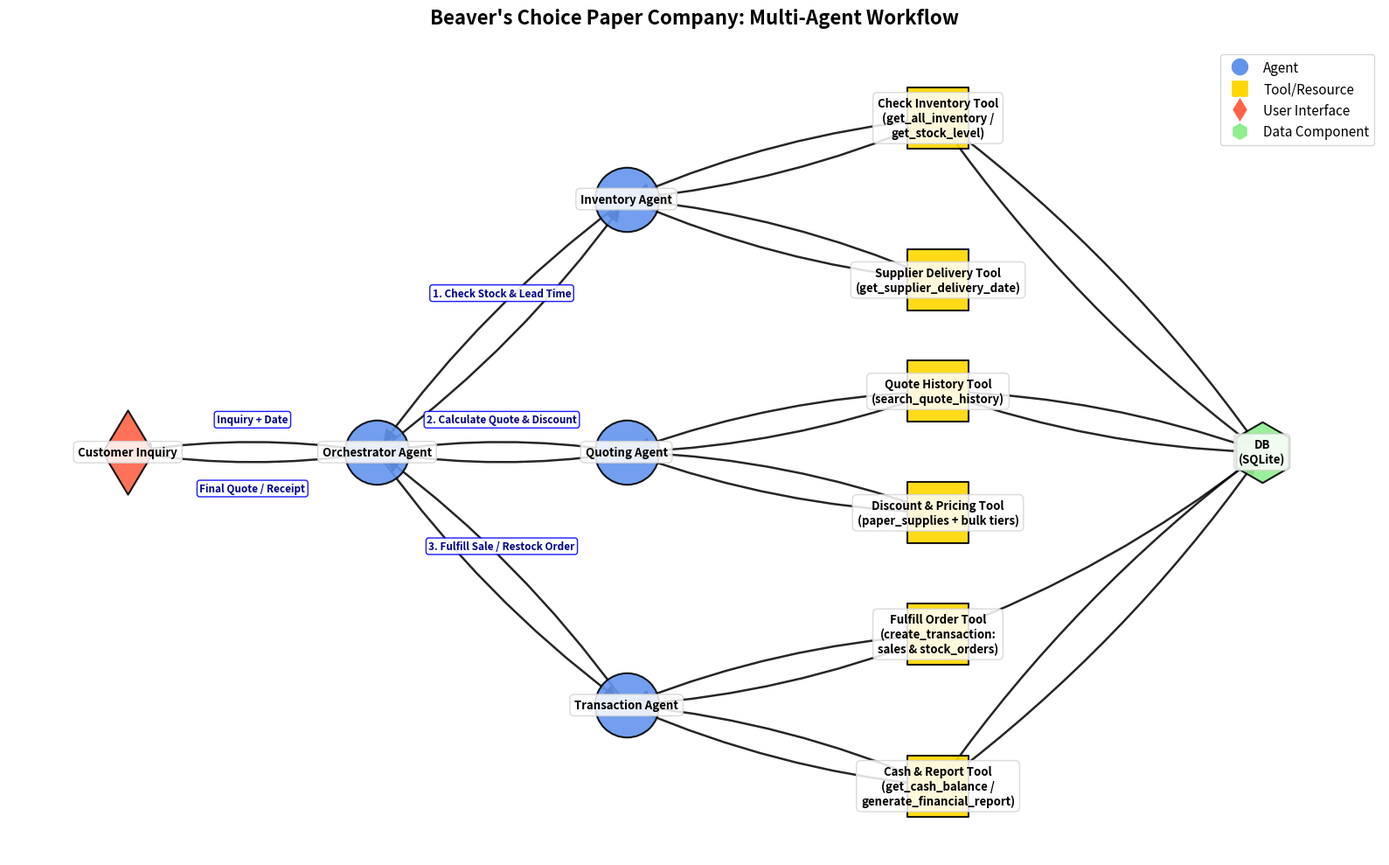

The script that saved this image: (Note: this script raises an exception after producing the figure.)
import os
import matplotlib.pyplot as plt
import networkx as nx
import numpy as np


def create_diagram(title, nodes, edges, node_labels=None, node_types=None, edge_labels=None):
    graph = nx.DiGraph()

    graph.add_nodes_from(nodes)
    graph.add_edges_from(edges)

    if node_labels is None:
        node_labels = {node: node for node in nodes}
    if node_types is None:
        node_types = {node: 'agent' for node in nodes}
    if edge_labels is None:
        edge_labels = {}

    plt.figure(figsize=(16, 10))
    plt.title(title, fontsize=16, fontweight='bold', pad=20)

    pos = {}
    horizontal_spacing = 1.4
    vertical_spacing = 1.0

    # Column 0: User Interface
    pos["Customer Inquiry"] = (0, 0)

    # Column 1: Orchestrator Agent
    pos["Orchestrator Agent"] = (1 * horizontal_spacing, 0)

    # Column 2: Specialized Worker Agents
    pos["Inventory Agent"] = (2 * horizontal_spacing, 1.25 * vertical_spacing)
    pos["Quoting Agent"] = (2 * horizontal_spacing, 0)
    pos["Transaction Agent"] = (2 * horizontal_spacing, -1.25 * vertical_spacing)

    # Column 3: Tools (organized by agent responsibility)
    pos["Check Inventory Tool\n(get_all_inventory /\nget_stock_level)"] = (3.25 * horizontal_spacing, 1.65 * vertical_spacing)
    pos["Supplier Delivery Tool\n(get_supplier_delivery_date)"] = (3.25 * horizontal_spacing, 0.85 * vertical_spacing)
    pos["Quote History Tool\n(search_quote_history)"] = (3.25 * horizontal_spacing, 0.30 * vertical_spacing)
    pos["Discount & Pricing Tool\n(paper_supplies + bulk tiers)"] = (3.25 * horizontal_spacing, -0.30 * vertical_spacing)
    pos["Fulfill Order Tool\n(create_transaction:\nsales & stock_orders)"] = (3.25 * horizontal_spacing, -0.90 * vertical_spacing)
    pos["Cash & Report Tool\n(get_cash_balance /\ngenerate_financial_report)"] = (3.25 * horizontal_spacing, -1.65 * vertical_spacing)

    # Column 4: Data Component
    pos["DB\n(SQLite)"] = (4.55 * horizontal_spacing, 0)

    node_colors = []
    node_shapes = []
    node_sizes = []

    for node in nodes:
        node_type = node_types.get(node, 'agent')

        if node_type == 'agent':
            node_colors.append("#6495ED")
            node_shapes.append('o')
            node_sizes.append(2800)
        elif node_type == 'tool':
            node_colors.append("#FFD700")
            node_shapes.append('s')
            node_sizes.append(2600)
        elif node_type == 'user':
            node_colors.append("#FF6347")
            node_shapes.append('d')
            node_sizes.append(2400)
        elif node_type == 'data':
            node_colors.append("#90EE90")
            node_shapes.append('h')
            node_sizes.append(2500)
        else:
            node_colors.append("#C0C0C0")
            node_shapes.append('p')
            node_sizes.append(2300)

    for i, node in enumerate(nodes):
        nx.draw_networkx_nodes(
            graph, pos,
            nodelist=[node],
            node_color=[node_colors[i]],
            node_shape=node_shapes[i],
            node_size=node_sizes[i],
            edgecolors='black',
            linewidths=1.5,
            alpha=0.9
        )

    nx.draw_networkx_edges(
        graph, pos,
        edge_color="black",
        arrowsize=22,
        width=1.8,
        alpha=0.85,
        arrowstyle='-|>',
        connectionstyle="arc3,rad=0.08"
    )

    for node, (x, y) in pos.items():
        plt.text(
            x, y, node_labels[node],
            fontsize=9.5,
            ha='center',
            va='center',
            fontweight='bold',
            bbox=dict(
                facecolor='white',
                alpha=0.85,
                edgecolor='lightgray',
                boxstyle='round,pad=0.4'
            )
        )

    if edge_labels:
        for edge, label in edge_labels.items():
            x1, y1 = pos[edge[0]]
            x2, y2 = pos[edge[1]]
            x = (x1 + x2) / 2
            # Offset upward for forward edges, downward for return edges
            y_offset = 0.16 if x1 <= x2 else -0.18
            y = (y1 + y2) / 2 + y_offset
            plt.text(
                x, y, label,
                fontsize=8.5,
                ha='center',
                va='center',
                fontweight='bold',
                color='darkblue',
                bbox=dict(
                    facecolor='white',
                    alpha=0.9,
                    edgecolor='blue',
                    boxstyle='round,pad=0.25'
                )
            )

    legend_elements = [
        plt.Line2D([0], [0], marker='o', color='w', markerfacecolor="#6495ED", markersize=15, label='Agent'),
        plt.Line2D([0], [0], marker='s', color='w', markerfacecolor="#FFD700", markersize=15, label='Tool/Resource'),
        plt.Line2D([0], [0], marker='d', color='w', markerfacecolor="#FF6347", markersize=15, label='User Interface'),
        plt.Line2D([0], [0], marker='h', color='w', markerfacecolor="#90EE90", markersize=15, label='Data Component')
    ]
    plt.legend(handles=legend_elements, loc='upper right', fontsize=11)

    plt.axis("off")
    plt.tight_layout()
    output_path = os.path.join(os.path.dirname(os.path.abspath(__file__)), "workflow_diagram.png")
    plt.savefig(output_path, dpi=300, bbox_inches="tight")
    plt.show()


def beavers_choice_solution():
    nodes = [
        # User Interface
        "Customer Inquiry",

        # Agents
        "Orchestrator Agent",
        "Inventory Agent",
        "Quoting Agent",
        "Transaction Agent",

        # Inventory Tools
        "Check Inventory Tool\n(get_all_inventory /\nget_stock_level)",
        "Supplier Delivery Tool\n(get_supplier_delivery_date)",

        # Quoting Tools
        "Quote History Tool\n(search_quote_history)",
        "Discount & Pricing Tool\n(paper_supplies + bulk tiers)",

        # Transaction / Financial Tools
        "Fulfill Order Tool\n(create_transaction:\nsales & stock_orders)",
        "Cash & Report Tool\n(get_cash_balance /\ngenerate_financial_report)",

        # Data Component
        "DB\n(SQLite)"
    ]

    edges = [
        # User <-> Orchestrator
        ("Customer Inquiry", "Orchestrator Agent"),
        ("Orchestrator Agent", "Customer Inquiry"),

        # Orchestrator <-> Worker Agents
        ("Orchestrator Agent", "Inventory Agent"),
        ("Inventory Agent", "Orchestrator Agent"),
        ("Orchestrator Agent", "Quoting Agent"),
        ("Quoting Agent", "Orchestrator Agent"),
        ("Orchestrator Agent", "Transaction Agent"),
        ("Transaction Agent", "Orchestrator Agent"),

        # Inventory Agent <-> Tools
        ("Inventory Agent", "Check Inventory Tool\n(get_all_inventory /\nget_stock_level)"),
        ("Check Inventory Tool\n(get_all_inventory /\nget_stock_level)", "Inventory Agent"),
        ("Inventory Agent", "Supplier Delivery Tool\n(get_supplier_delivery_date)"),
        ("Supplier Delivery Tool\n(get_supplier_delivery_date)", "Inventory Agent"),

        # Quoting Agent <-> Tools
        ("Quoting Agent", "Quote History Tool\n(search_quote_history)"),
        ("Quote History Tool\n(search_quote_history)", "Quoting Agent"),
        ("Quoting Agent", "Discount & Pricing Tool\n(paper_supplies + bulk tiers)"),
        ("Discount & Pricing Tool\n(paper_supplies + bulk tiers)", "Quoting Agent"),

        # Transaction Agent <-> Tools
        ("Transaction Agent", "Fulfill Order Tool\n(create_transaction:\nsales & stock_orders)"),
        ("Fulfill Order Tool\n(create_transaction:\nsales & stock_orders)", "Transaction Agent"),
        ("Transaction Agent", "Cash & Report Tool\n(get_cash_balance /\ngenerate_financial_report)"),
        ("Cash & Report Tool\n(get_cash_balance /\ngenerate_financial_report)", "Transaction Agent"),

        # Tools <-> SQLite Database
        ("Check Inventory Tool\n(get_all_inventory /\nget_stock_level)", "DB\n(SQLite)"),
        ("DB\n(SQLite)", "Check Inventory Tool\n(get_all_inventory /\nget_stock_level)"),
        ("Quote History Tool\n(search_quote_history)", "DB\n(SQLite)"),
        ("DB\n(SQLite)", "Quote History Tool\n(search_quote_history)"),
        ("Fulfill Order Tool\n(create_transaction:\nsales & stock_orders)", "DB\n(SQLite)"),
        ("Cash & Report Tool\n(get_cash_balance /\ngenerate_financial_report)", "DB\n(SQLite)"),
        ("DB\n(SQLite)", "Cash & Report Tool\n(get_cash_balance /\ngenerate_financial_report)"),
    ]

    node_types = {
        "Customer Inquiry": "user",
        "Orchestrator Agent": "agent",
        "Inventory Agent": "agent",
        "Quoting Agent": "agent",
        "Transaction Agent": "agent",
        "Check Inventory Tool\n(get_all_inventory /\nget_stock_level)": "tool",
        "Supplier Delivery Tool\n(get_supplier_delivery_date)": "tool",
        "Quote History Tool\n(search_quote_history)": "tool",
        "Discount & Pricing Tool\n(paper_supplies + bulk tiers)": "tool",
        "Fulfill Order Tool\n(create_transaction:\nsales & stock_orders)": "tool",
        "Cash & Report Tool\n(get_cash_balance /\ngenerate_financial_report)": "tool",
        "DB\n(SQLite)": "data"
    }

    edge_labels = {
        ("Customer Inquiry", "Orchestrator Agent"): "Inquiry + Date",
        ("Orchestrator Agent", "Customer Inquiry"): "Final Quote / Receipt",
        ("Orchestrator Agent", "Inventory Agent"): "1. Check Stock & Lead Time",
        ("Orchestrator Agent", "Quoting Agent"): "2. Calculate Quote & Discount",
        ("Orchestrator Agent", "Transaction Agent"): "3. Fulfill Sale / Restock Order"
    }

    create_diagram(
        "Beaver's Choice Paper Company: Multi-Agent Workflow",
        nodes,
        edges,
        None,
        node_types,
        edge_labels
    )


if __name__ == "__main__":
    beavers_choice_solution()
